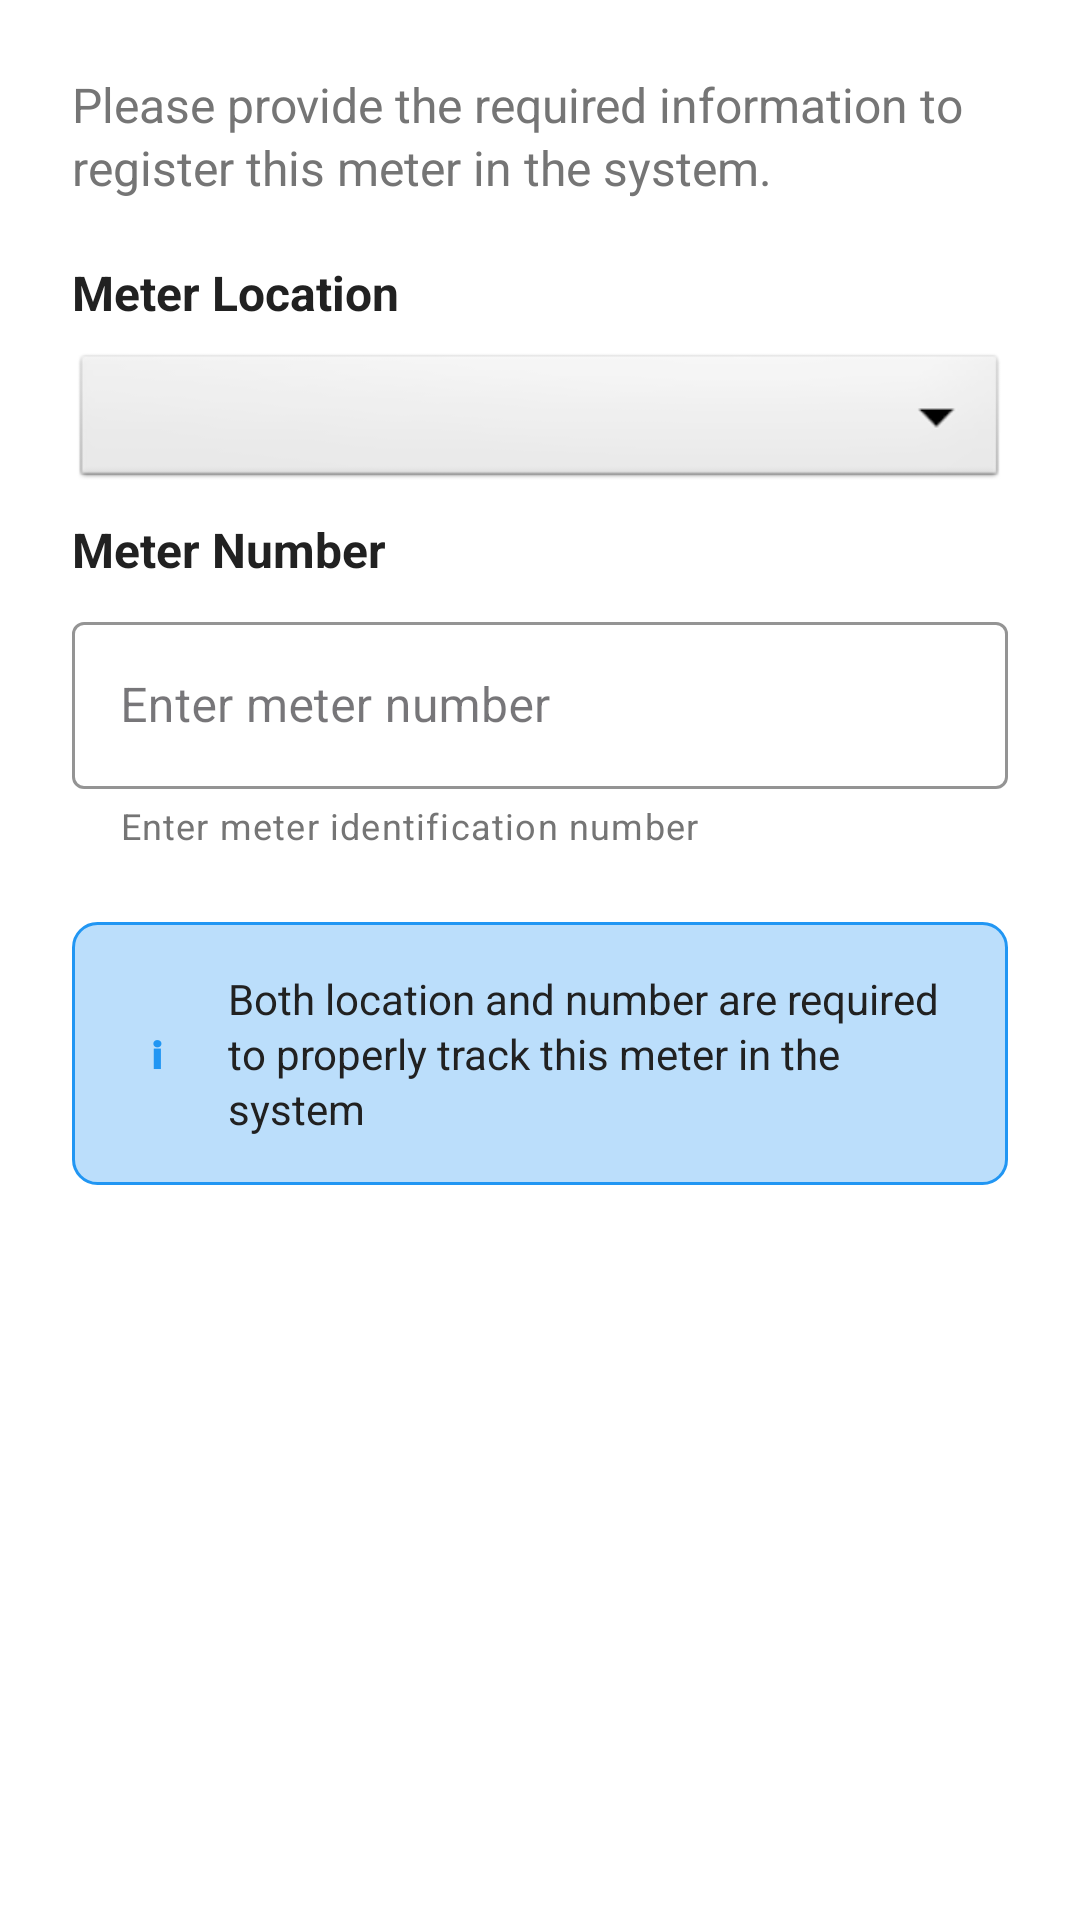

Here is an Android app screen rendered from its layout file. Give the layout XML and the strings, colors and styles it references.
<!-- AndroidManifest.xml: application theme Theme.MicroQR -->
<!-- res/layout/dialog_meter_setup.xml -->
<?xml version="1.0" encoding="utf-8"?>
<LinearLayout xmlns:android="http://schemas.android.com/apk/res/android"
    xmlns:app="http://schemas.android.com/apk/res-auto"
    android:layout_width="match_parent"
    android:layout_height="wrap_content"
    android:orientation="vertical"
    android:padding="24dp"
    android:background="@color/card_background">

    
    <TextView
        android:layout_width="match_parent"
        android:layout_height="wrap_content"
        android:text="@string/meter_setup_dialog_header"
        android:textSize="16sp"
        android:textColor="@color/secondary_text_color"
        android:layout_marginBottom="20dp"
        android:lineSpacingExtra="2dp" />

    
    <TextView
        android:layout_width="wrap_content"
        android:layout_height="wrap_content"
        android:text="@string/meter_location"
        android:textSize="16sp"
        android:textStyle="bold"
        android:textColor="@color/primary_text_color"
        android:layout_marginBottom="8dp" />

    
    <Spinner
        android:id="@+id/locationSpinner"
        android:layout_width="match_parent"
        android:layout_height="48dp"
        android:layout_marginBottom="8dp"
        android:background="@android:drawable/btn_dropdown"
        android:paddingStart="16dp"
        android:paddingEnd="16dp" />

    
    <com.google.android.material.textfield.TextInputLayout
        android:id="@+id/customLocationInputLayout"
        android:layout_width="match_parent"
        android:layout_height="wrap_content"
        android:layout_marginBottom="20dp"
        android:hint="@string/custom_location_hint"
        android:visibility="gone"
        app:boxStrokeColor="@color/primary_color"
        app:hintTextColor="@color/secondary_text_color"
        app:errorTextColor="@color/error_red"
        style="@style/Widget.MaterialComponents.TextInputLayout.OutlinedBox">

        <com.google.android.material.textfield.TextInputEditText
            android:id="@+id/customLocationInput"
            android:layout_width="match_parent"
            android:layout_height="wrap_content"
            android:inputType="textCapWords"
            android:maxLines="1"
            android:textColor="@color/primary_text_color"
            android:textColorHint="@color/secondary_text_color" />

    </com.google.android.material.textfield.TextInputLayout>

    
    <TextView
        android:layout_width="wrap_content"
        android:layout_height="wrap_content"
        android:text="@string/meter_number"
        android:textSize="16sp"
        android:textStyle="bold"
        android:textColor="@color/primary_text_color"
        android:layout_marginBottom="8dp" />

    
    <com.google.android.material.textfield.TextInputLayout
        android:id="@+id/meterNumberInputLayout"
        android:layout_width="match_parent"
        android:layout_height="wrap_content"
        android:layout_marginBottom="16dp"
        android:hint="@string/meter_number_hint"
        app:helperText="@string/meter_number_helper"
        app:boxStrokeColor="@color/primary_color"
        app:hintTextColor="@color/secondary_text_color"
        app:helperTextTextColor="@color/secondary_text_color"
        app:errorTextColor="@color/error_red"
        style="@style/Widget.MaterialComponents.TextInputLayout.OutlinedBox">

        <com.google.android.material.textfield.TextInputEditText
            android:id="@+id/meterNumberInput"
            android:layout_width="match_parent"
            android:layout_height="wrap_content"
            android:inputType="textNoSuggestions"
            android:maxLines="1"
            android:textColor="@color/primary_text_color"
            android:textColorHint="@color/secondary_text_color" />

    </com.google.android.material.textfield.TextInputLayout>

    
    <LinearLayout
        android:layout_width="match_parent"
        android:layout_height="wrap_content"
        android:layout_marginTop="8dp"
        android:orientation="horizontal"
        android:padding="16dp"
        android:background="@drawable/info_card_background"
        android:gravity="center_vertical">

        
        <TextView
            android:layout_width="24dp"
            android:layout_height="24dp"
            android:layout_marginEnd="12dp"
            android:text="ℹ"
            android:textSize="18sp"
            android:textColor="@color/primary_color"
            android:gravity="center"
            android:textStyle="bold" />

        
        <TextView
            android:layout_width="0dp"
            android:layout_height="wrap_content"
            android:layout_weight="1"
            android:text="@string/meter_assignment_info"
            android:textSize="14sp"
            android:textColor="@color/primary_text_color"
            android:lineSpacingExtra="2dp" />

    </LinearLayout>

</LinearLayout>
<!-- resources referenced by this layout -->
<resources>
  <color name="card_background">#FFFFFF</color>
  <color name="error_red">#F44336</color>
  <color name="primary_color">#2196F3</color>
  <color name="primary_text_color">#212121</color>
  <color name="secondary_text_color">#757575</color>
  <!-- drawable info_card_background (drawable) -->
  <shape xmlns:android="http://schemas.android.com/apk/res/android"
      android:shape="rectangle">
      <solid android:color="@color/primary_color_light" />
      <corners android:radius="8dp" />
      <stroke
          android:width="1dp"
          android:color="@color/primary_color" />
  </shape>
  <string name="custom_location_hint">Enter custom location</string>
  <string name="meter_assignment_info">Both location and number are required to properly track this meter in the system</string>
  <string name="meter_location">Meter Location</string>
  <string name="meter_number">Meter Number</string>
  <string name="meter_number_helper">Enter meter identification number</string>
  <string name="meter_number_hint">Enter meter number</string>
  <string name="meter_setup_dialog_header">Please provide the required information to register this meter in the system.</string>
  <style name="Theme.MicroQR" parent="Theme.MaterialComponents.DayNight.NoActionBar">
          
          <item name="colorPrimary">@color/purple_500</item>
          <item name="colorPrimaryVariant">@color/purple_700</item>
          <item name="colorOnPrimary">@color/white</item>
          
          <item name="colorSecondary">@color/teal_200</item>
          <item name="colorSecondaryVariant">@color/teal_700</item>
          <item name="colorOnSecondary">@color/black</item>
          
          <item name="android:statusBarColor">?attr/colorPrimaryVariant</item>
          
          <item name="colorSurface">@color/md_theme_light_surface</item>
          <item name="colorOnSurface">@color/md_theme_light_onSurface</item>
          <item name="colorSurfaceVariant">@color/md_theme_light_surfaceVariant</item>
          <item name="colorOnSurfaceVariant">@color/md_theme_light_onSurfaceVariant</item>
  
      </style>
  <color name="primary_color_light">#BBDEFB</color>
  <color name="purple_500">#FF6200EE</color>
  <color name="purple_700">#FF3700B3</color>
  <color name="white">#FFFFFFFF</color>
  <color name="teal_200">#FF03DAC5</color>
  <color name="teal_700">#FF018786</color>
  <color name="black">#FF000000</color>
  <color name="md_theme_light_surface">#FFFBFE</color>
  <color name="md_theme_light_onSurface">#1C1B1F</color>
  <color name="md_theme_light_surfaceVariant">#E7E0EC</color>
  <color name="md_theme_light_onSurfaceVariant">#49454F</color>
</resources>
